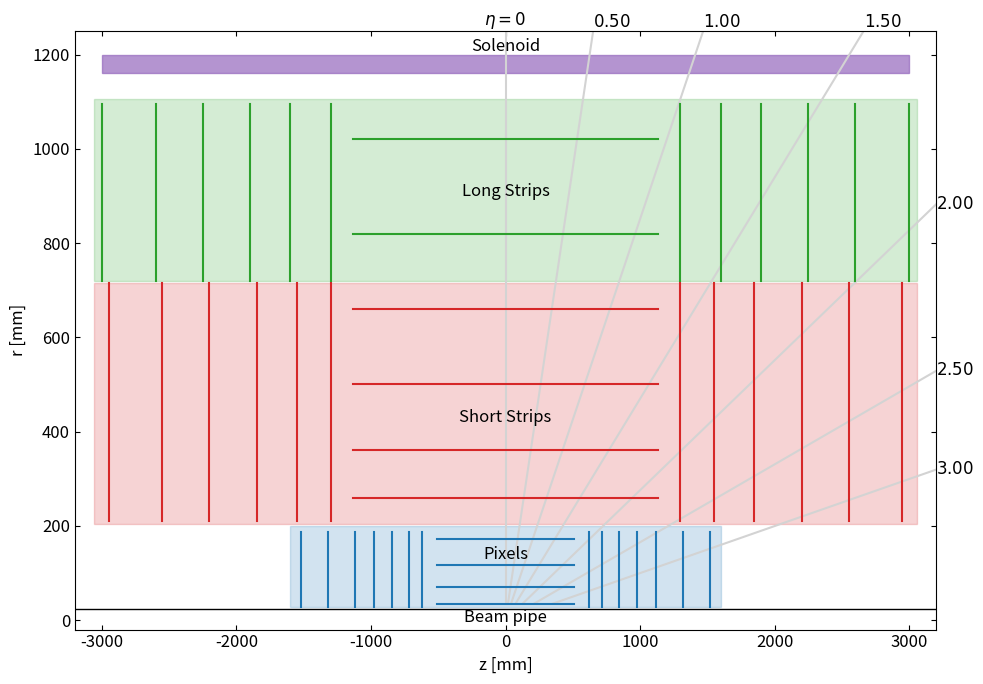

This figure's Python source:
"""
[redacted]
"""

import matplotlib.pyplot as plt
import numpy as np
import matplotlib.patches as patches

plt.rcParams["ytick.right"] = plt.rcParams["xtick.top"] = True
plt.rcParams["xtick.direction"] = "in"
plt.rcParams["ytick.direction"] = "in"
plt.rcParams["font.size"] = 12.0
plt.rcParams["font.family"] = "sans-serif"
plt.rcParams["legend.frameon"] = False
plt.rcParams["legend.columnspacing"] = 0.2
plt.rcParams["legend.handletextpad"] = 0.2
plt.rcParams["legend.labelspacing"] = 0.2
plt.rcParams["legend.borderpad"] = 0
plt.rcParams["legend.handlelength"] = 1.0

def line(p1, p2, ax, **kwargs):
    v = np.stack([p1, p2])
    ax.plot(*v.T, **kwargs)
    
def box(bl, tr, ax, **kwargs):
    bl = np.array(bl)
    tr = np.array(tr)
    
    c = (bl+tr)/2
    w = tr[0]-bl[0]
    h = tr[1]-bl[1]
    
    rect = patches.Rectangle(bl, w, h, **kwargs)
    ax.add_patch(rect)

def draw_eta_lines(ax, eta_range=(-3, 3), n=None, s=None, fmt="%.2f", text_args={}, rmin=None, **kwargs):
    assert (n is None and s is not None) or (n is not None and s is None)
    eta_min, eta_max = eta_range
    if n is not None:
        eta_vals = np.linspace(eta_min, eta_max, n)
    else:
        eta_vals = np.arange(eta_min, eta_max + s, s)
    thetas = 2 * np.arctan(np.exp(-eta_vals))
    zmin, zmax = ax.get_xlim()
    if rmin is None:
        rmin, rmax = ax.get_ylim()
    else:
        _, rmax = ax.get_ylim()
    z_vals = np.array([zmin if theta > np.pi / 2.0 else zmax for theta in thetas])
    r_vals = z_vals * np.tan(thetas)

    for eta, theta, z_out, r_out in zip(eta_vals, thetas, z_vals, r_vals):

        z_in = 0
        r_in = 0
        
        ha = "right"
        va = "center"

        if eta == 0.0:
            ax.text(0, rmax, s=r"$\eta=0$", ha="center", va="bottom", **text_args)
            ax.plot([0, 0], [max(r_in, rmin), rmax], **kwargs)
            continue

        if r_out > rmax:
            # re-calc z based on r
            z_out = rmax / np.tan(theta)
            r_out = rmax
            va = "bottom"

        if r_out < rmin:
            # would not show anyway
            continue

        if r_in < rmin:
            # re-calc z_in
            z_in = rmin / np.tan(theta)
            r_in = rmin

        ax.plot([z_in, z_out], [r_in, r_out], **kwargs)
        if eta > 0:
            ha="left"
        
        ax.text(z_out, r_out, s=r"$%s$" % (fmt % eta), ha=ha, va=va, **text_args)

fig, ax = plt.subplots(figsize=(10, 7))

ax.set_xlim(-3200, 3200)
ax.set_ylim(-20, 1250)

draw_eta_lines(ax=ax, eta_range=(0, 3), s=0.5, color="lightgray", rmin=35)


# beampipe
bp_rmin = 23.6
bp_rmax = 24.4
bp_r = (bp_rmin + bp_rmax) / 2
bp_length = 4000

box([-bp_length, bp_rmin], [bp_length, bp_rmax], ax=ax, color="black")
# line([-bp_length, bp_r], [bp_length, bp_r], ax=ax, color="black")


box([-1600, 28], [1600, 200], ax=ax, color="tab:blue", alpha=0.2)

# pixel barrel
module_width = 72
module_gap = 0.5
module_num = 14
dz = module_width * module_num + module_gap * (module_num-1)/2
for r in [34, 70, 116, 172]:
    line([-dz/2, r], [dz/2, r], ax=ax, color="tab:blue")
    
# pixel endcap
rmin = 28
rmax = 186
for z in [620, 720, 840, 980, 1120, 1320, 1520]:
    for s in -1, 1:
    #     for r, dr, dz in [
    #         (76, 34, 3.5),
    #         (144, 34, -3.5)
    #     ]:
    #         line([s*(z-dz), r-dr], [s*(z-dz), r+dr], ax=ax, color="tab:blue")
        line([s*z, rmin], [s*z, rmax], ax=ax, color="tab:blue")
        
        
box([-3060, 205], [3060, 716], ax=ax, color="tab:red", alpha=0.2)
        
# sstrip barrel
module_width = 108
module_gap = 0.5
module_num = 21
dz = module_width * module_num + module_gap * (module_num-1)/2
for r in [260, 360, 500, 660]:
    line([-dz/2, r], [dz/2, r], ax=ax, color="tab:red")
    
# sstrip endcap
rmin = 210
rmax = 715
for z in [1300, 1550, 1850, 2200, 2550, 2950]:
    for s in -1, 1:
    #     for r, dr, dz in [
    #         (318, 78, 5),
    #         (470, 78, -5),
    #         (622, 78, 5)
    #     ]:
    #         line([s*(z-dz), r-dr], [s*(z-dz), r+dr], ax=ax, color="tab:red")
        line([s*z, rmin], [s*z, rmax], ax=ax, color="tab:red")
        
box([-3060, 719], [3060, 1105], ax=ax, color="tab:green", alpha=0.2)
        
# lstrip barrel
module_width = 108
module_gap = 0.5
module_num = 21
dz = module_width * module_num + module_gap * (module_num-1)/2
for r in [820, 1020]:
    line([-dz/2, r], [dz/2, r], ax=ax, color="tab:green")
    
# lstrip endcap
rmin = 720
rmax = 1095
for z in [1300, 1600, 1900, 2250, 2600, 3000]:
    for s in -1, 1:
    #     for r, dr, dz in [
    #         (820, 78, 15),
    #         (990, 78, -15),
    #     ]:
            # line([s*(z-dz), r-dr], [s*(z-dz), r+dr], ax=ax, color="tab:green")
        line([s*z, rmin], [s*z, rmax], ax=ax, color="tab:green")
        
box([-3000, 1160], [3000, 1200], ax=ax, color="tab:purple", alpha=0.7)
        
ax.text(0, 23, s="Beam pipe", va="top", ha="center")
ax.text(0, 130, s="Pixels", ha="center")
ax.text(0, 420, s="Short Strips", ha="center")
ax.text(0, 900, s="Long Strips", ha="center")
ax.text(0, 1200, s="Solenoid", va="bottom", ha="center")

ax.set_ylabel("r [mm]")
ax.set_xlabel("z [mm]")

fig.tight_layout()


fig.savefig("layout.pdf")

import os;print(os.getcwd())

